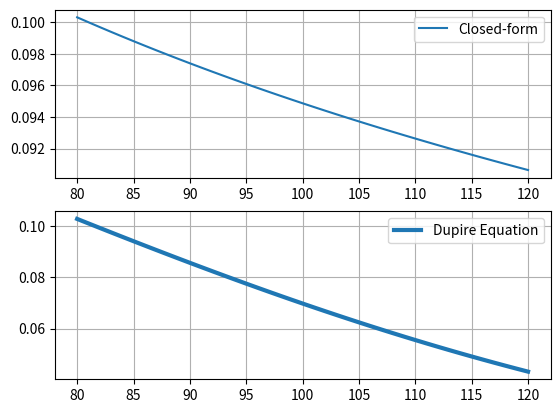

Here is the Python script that generated this plot:
import numpy as np


import matplotlib.pyplot as plt


from scipy.stats import ncx2

S0 = 100
sigma = 0.3
gamma = 0.75
r = 0.1
T = 3


   
test_strikes = np.linspace(80,120,41)

K = np.linspace(80,120,41)

delta_t = 0.01
delta_K = 0.01



beta = gamma+1

zb = 2 + 2/(2-beta)

def C_h(t,K):  
  kappa = 2*r/(sigma**2*(2-beta)*(np.exp(r*(2-beta)*t)-1)) 
  x = kappa*S0**(2-beta)*np.exp(r*(2-beta)*t) 
  y = kappa*K**(2-beta) 
  return S0*(1-(ncx2.cdf(2*y,zb,2*x)))-K*(1-(1-ncx2.cdf(2*x,zb-2,2*y)))*np.exp(-r*t)



C_h(T,K)

z1=C_h(T,K)/400


plt.subplot(211)
plt.plot(test_strikes, sigma*test_strikes**(gamma-1), label="Closed-form")
plt.grid(True)
plt.legend()
plt.subplot(212)
plt.plot(test_strikes, z1, lw=3, label="Dupire Equation")
plt.grid(True)
plt.legend()
plt.show()
